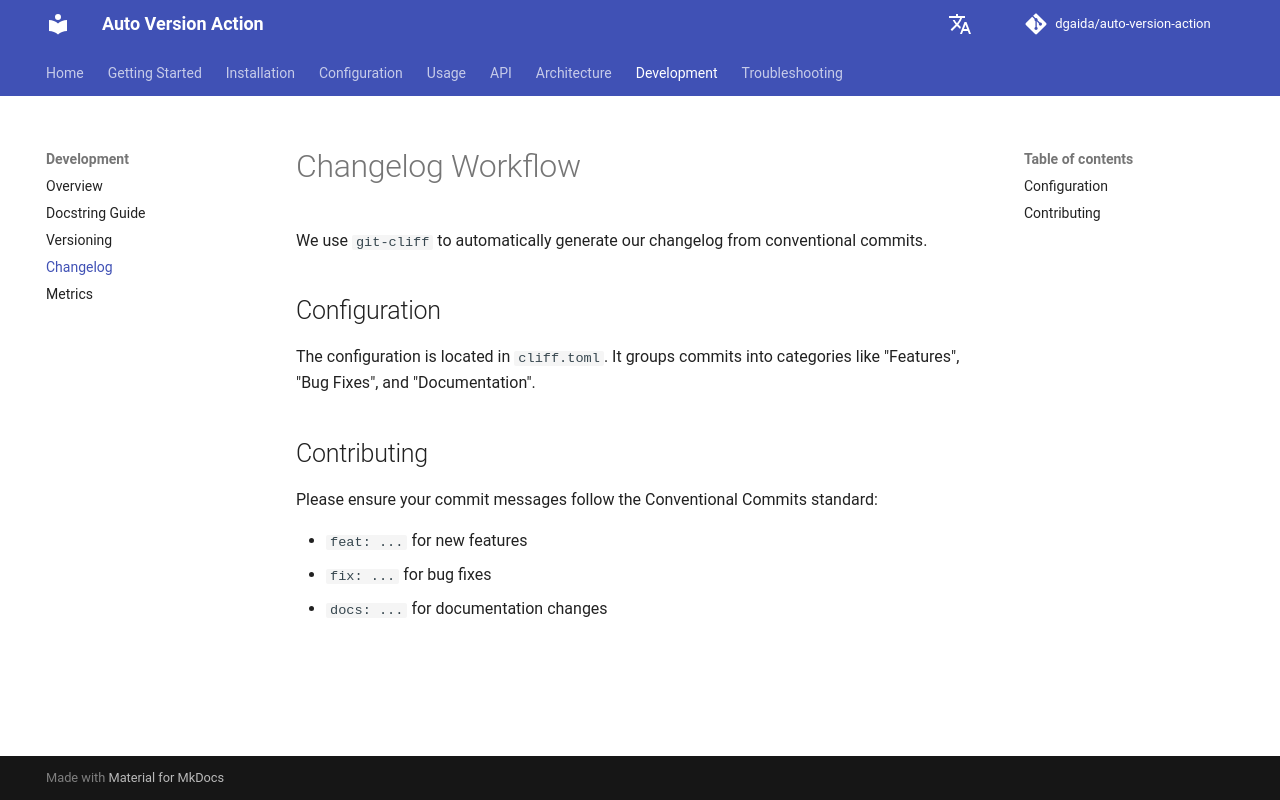

repository: dgaida/auto-version-action · page: dev/en/development/changelog/index.html · generator: mkdocs

# Changelog Workflow

We use `git-cliff` to automatically generate our changelog from conventional commits.

## Configuration

The configuration is located in `cliff.toml`. It groups commits into categories like "Features", "Bug Fixes", and "Documentation".

## Contributing

Please ensure your commit messages follow the Conventional Commits standard:

- `feat: ...` for new features  
- `fix: ...` for bug fixes  
- `docs: ...` for documentation changes  
